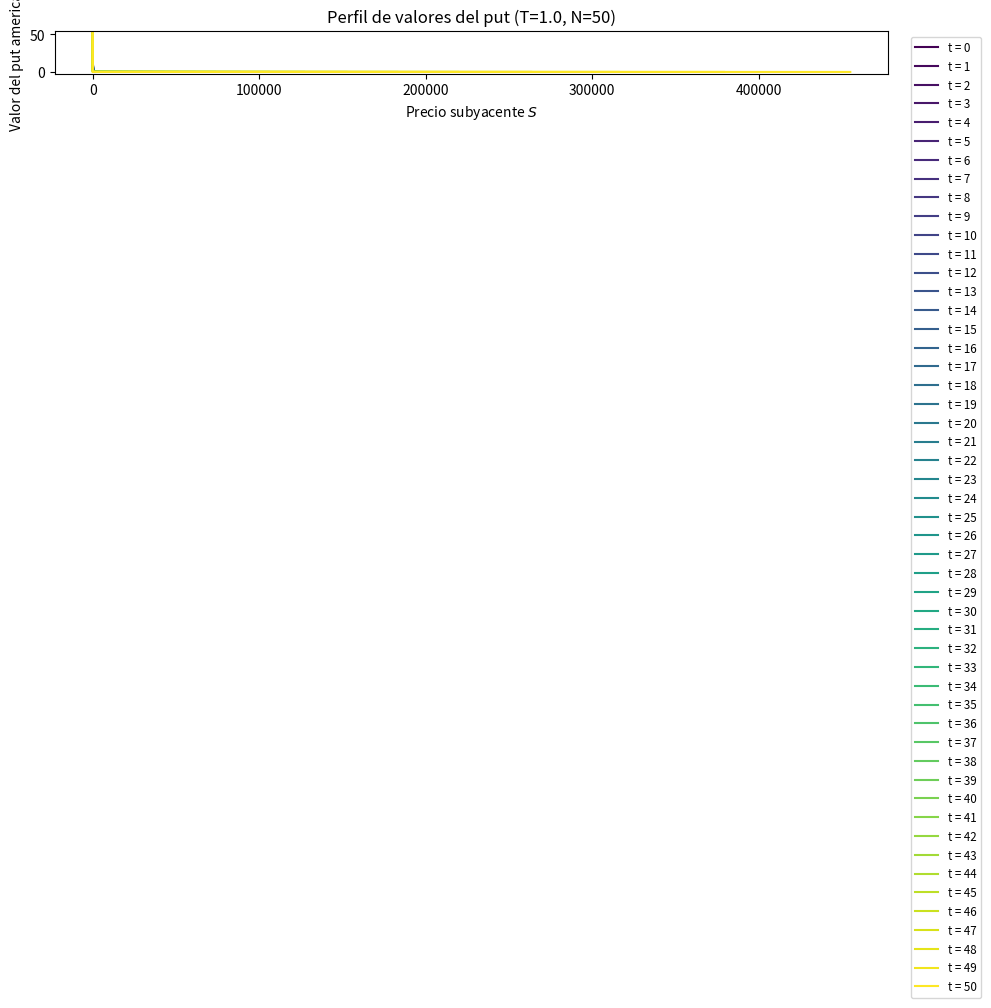
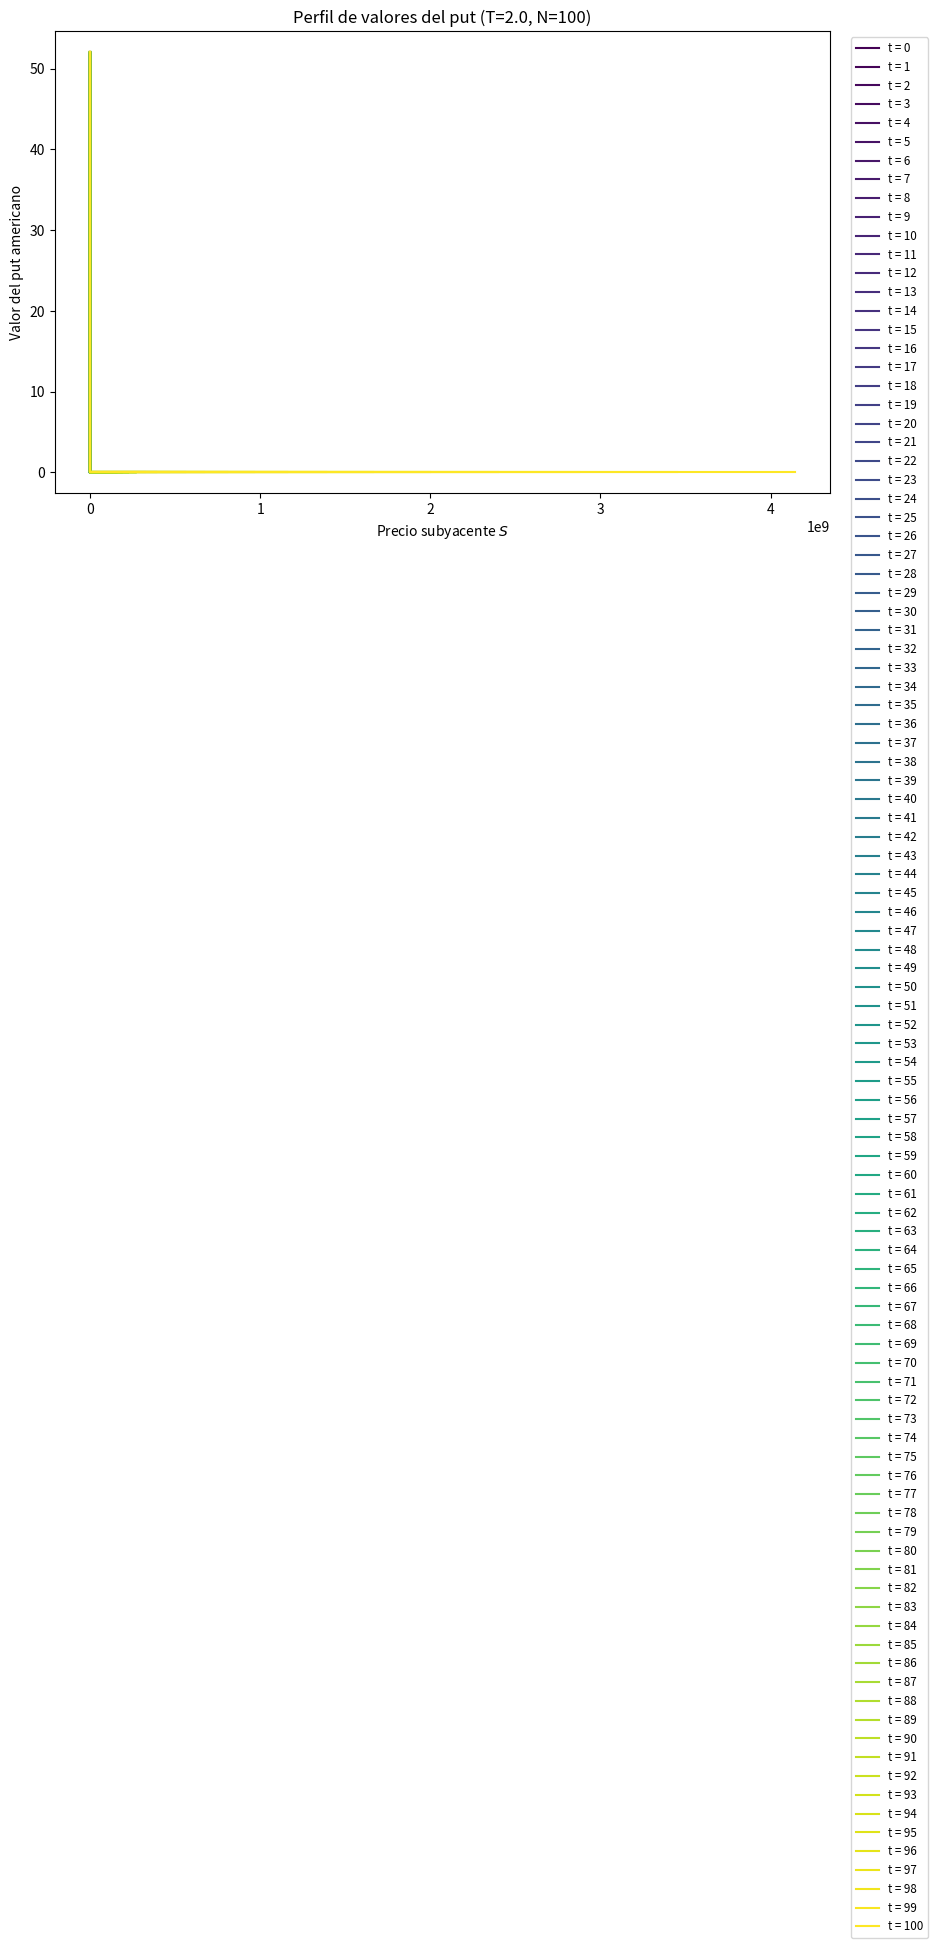

Write the Python code that produced these figures, in order.
import numpy as np
import matplotlib.pyplot as plt

def american_put_binomial(S0, K, r, T, u, d, N):
    """
    Construye el árbol binomial y calcula el valor de un put americano.
    Devuelve dos listas de listas:
      - S_tree[i] = precios del subyacente en el paso i (i = 0..N)
      - V_tree[i] = valores del put en cada nodo del paso i
    """
    dt = T / N
    disc = np.exp(-r * dt)                  # factor de descuento e^{-r dt}
    p = (np.exp(r * dt) - d) / (u - d)      # probabilidad neutral al riesgo

    # 1) Generar árbol de precios del subyacente
    S_tree = [
        [S0 * (u ** j) * (d ** (i - j)) for j in range(i + 1)]
        for i in range(N + 1)
    ]

    # 2) Valor en el vencimiento (intrínseco)
    V_tree = [None] * (N + 1)
    V_tree[N] = [max(K - S, 0) for S in S_tree[N]]

    # 3) Backward induction con posibilidad de ejercicio
    for i in reversed(range(N)):
        V_prev = []
        for j in range(i + 1):
            cont = disc * (p * V_tree[i + 1][j + 1] + (1 - p) * V_tree[i + 1][j])
            exer = max(K - S_tree[i][j], 0)
            V_prev.append(max(cont, exer))
        V_tree[i] = V_prev

    return S_tree, V_tree

def plot_tree_profiles(S_tree, V_tree, title):
    """
    Dibuja un perfil (líneas) del valor de la opción vs precio subyacente
    para cada paso t = 0..N.
    """
    N = len(V_tree) - 1
    plt.figure(figsize=(10, 6))
    cmap = plt.get_cmap('viridis', N + 1)
    for i in range(N + 1):
        plt.plot(
            S_tree[i], 
            V_tree[i], 
            color=cmap(i), 
            label=f't = {i}'
        )
    plt.xlabel('Precio subyacente $S$')
    plt.ylabel('Valor del put americano')
    plt.title(title)
    plt.legend(bbox_to_anchor=(1.02, 1), loc='upper left', fontsize='small')
    plt.tight_layout()
    plt.show()


# Parámetros comunes
S0 = 50
K  = 52
r  = 0.05
u  = 1.2
d  = 0.8

# =========================
# Ejemplo 1: N grande (T = 1, N = 50)
# =========================
T1, N1 = 1.0, 50
S1, V1 = american_put_binomial(S0, K, r, T1, u, d, N1)
print(f'Valor aproximado put americano (T={T1}, N={N1}): {V1[0][0]:.4f}')
plot_tree_profiles(
    S1, V1, 
    title=f'Perfil de valores del put (T={T1}, N={N1})'
)

# =========================
# Ejemplo 2: T más amplio (T = 2, N = 100)
# =========================
T2, N2 = 2.0, 100
S2, V2 = american_put_binomial(S0, K, r, T2, u, d, N2)
print(f'Valor put americano (T={T2}, N={N2}): {V2[0][0]:.4f}')
plot_tree_profiles(
    S2, V2, 
    title=f'Perfil de valores del put (T={T2}, N={N2})'
)
